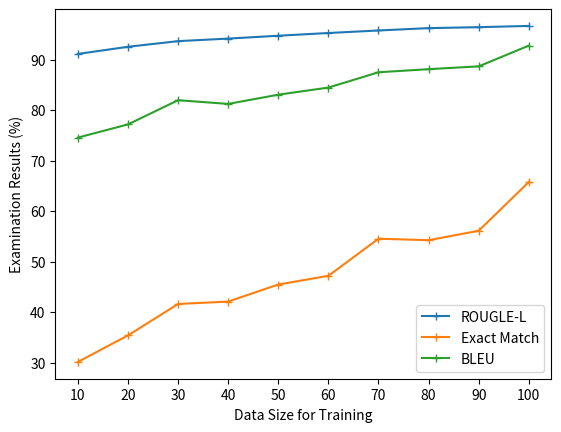

This figure's Python source:
import matplotlib.pyplot as plt
import numpy as np


def multi_plot(rl, em, bleu,interval):
    plt.plot(interval, rl,'+-', label = 'ROUGLE-L')
    plt.plot(interval, em,'+-', label = 'Exact Match')
    plt.plot(interval, bleu,'+-', label = 'BLEU')

    # plt.suptitle('Evaluation with different intervals', fontsize = 15)
    plt.xticks(np.arange(min(interval), max(interval)+1, 10.0))
    plt.legend()
    plt.xlabel('Data Size for Training')
    plt.ylabel('Examination Results (%)')
    # plt.show()
    plt.savefig('vary_training_size.png')


# training ptb on T5-small with different interval
# rl = [88.7157, 96.0398, 97.4281, 98.0455, 98.3347, 98.643, 99.046, 98.9691, 99.3007]
# em = [0.0, 0.0, 0.0, 0.0, 0.0, 0.0, 0.0, 0.0, 0.0]
# bleu = [80.4111, 91.7192, 94.5737, 95.9414, 96.5473, 97.2210, 98.0641, 97.8935, 98.6925]

# training MNLI with different interval
# rl = [84.577,93.0629,94.4945,94.8156,95.0015,94.7083,90.3548,96.9072,90.1408]
# em = [0.0, 0.1686, 0.2551, 0.0, 0.0, 0.0, 0.0, 0.0, 0.0]
# bleu = [72.5129,83.3208,86.2580,86.8868,87.6011,86.6067,83.7559,87.1061,79.2631]
# interval = [50,100,150,200,250,300,350,400,500]

# varing training size to evaluate MNLI
rl = [96.66,96.4118,96.2217,95.7589,95.2565,94.717,94.1502,93.6448,92.53,91.1125]
em = [65.75,56.10,54.225,54.525,47.175,45.45,42.075,41.6,35.375,30.125]
bleu = [92.76,88.6524,88.0968,87.4814,84.4530,83.0427,81.2172,81.9514,77.1580,74.5487]
training_size = [100,90,80,70,60,50,40,30,20,10]

# varing training size to evaluate PTB
# rl = [96.634,97.9235,98.454,98.8243,99.0066,99.2138,99.2944,99.4107,99.5621,99.6295]
# em = [55.3576,69.6889,76.1765,82.0260,84.84445,88.2743,89.3911,91.5979,93.5123,94.6290]
# bleu = [92.1849,95.2080,96.3883,97.4421,97.8715,98.3824,98.5818,98.8738,99.1175,99.3118]
# training_size = [10,20,30,40,50,60,70,80,90,100]

multi_plot(rl,em,bleu,training_size)
